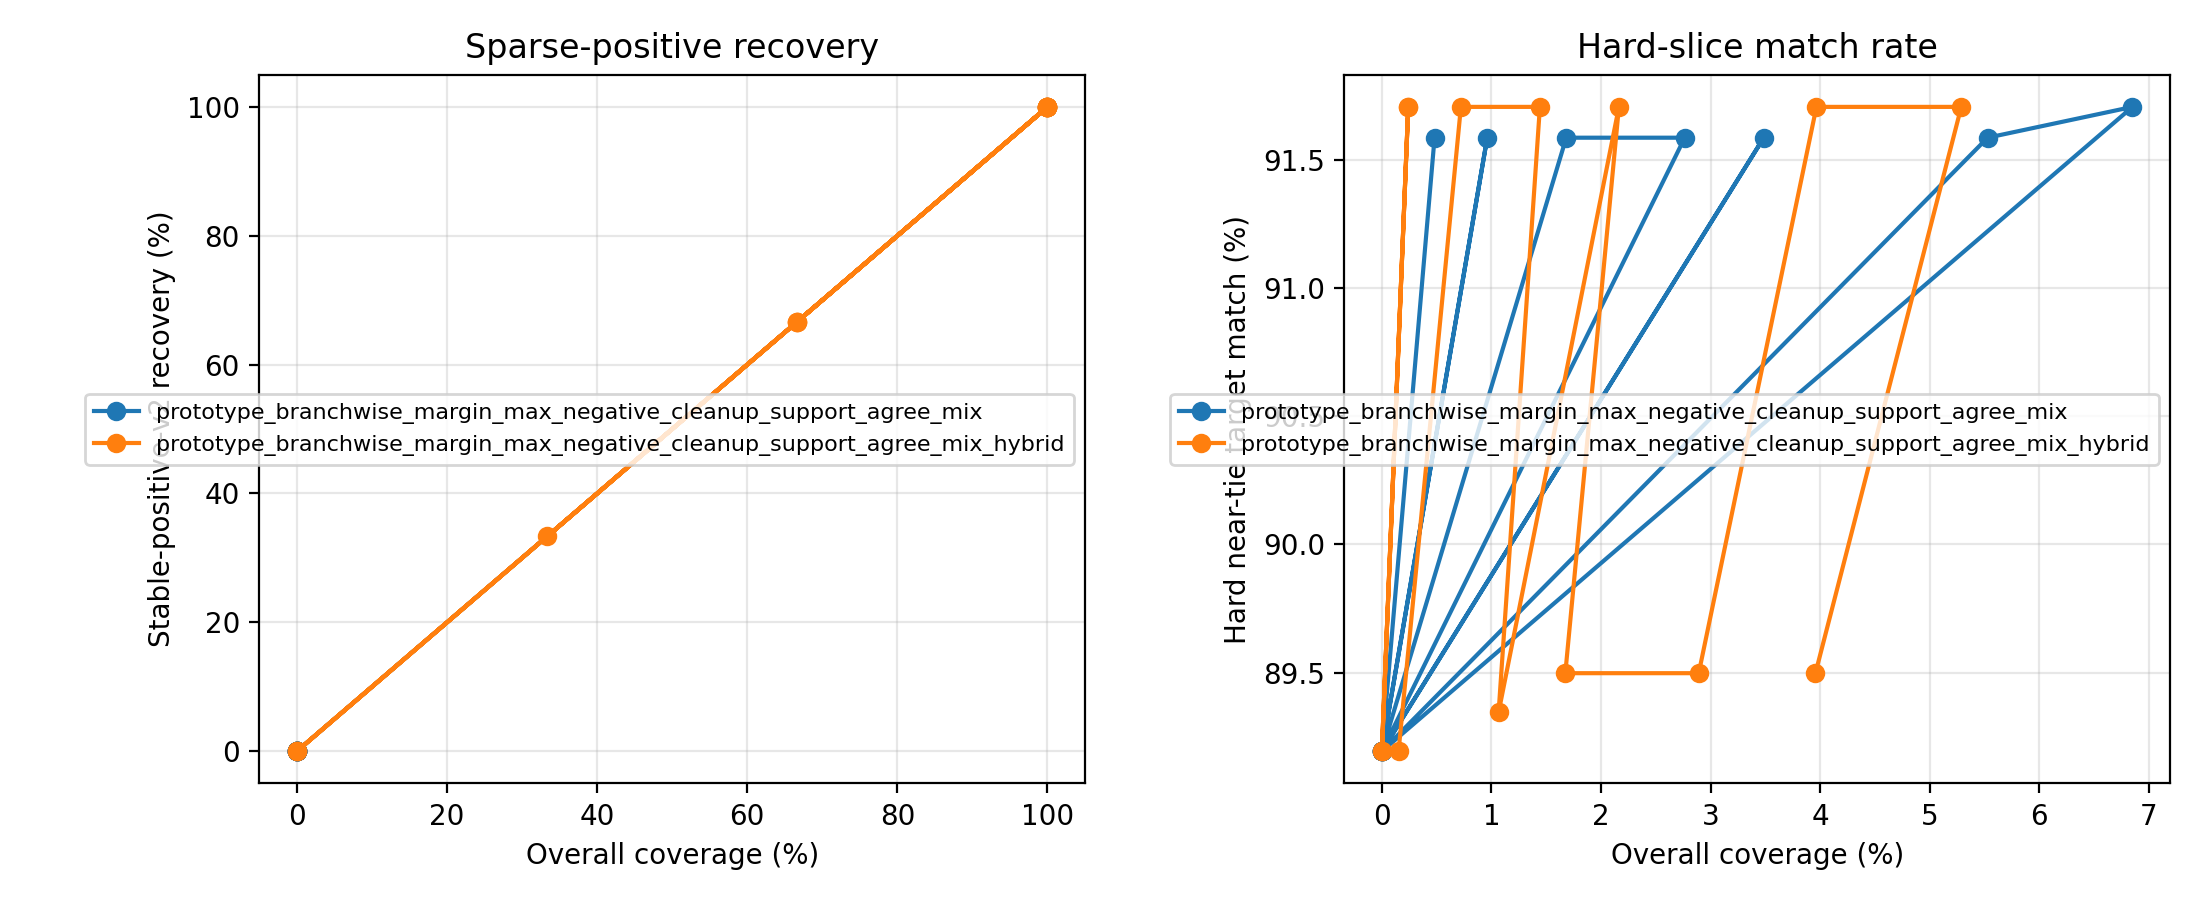

The data file committed next to this chart (first rows):
variant, split, budget_pct, slice, decisions, coverage, defer_precision, false_positive_rate, harmful_selection_rate, target_match_rate, base_target_match_rate, compute_target_match_rate, mean_delta_regret, mean_delta_miss, selected_count
prototype_branchwise_margin_max_negative…, round11_feature_cache_seed315, 0.1, overall, 4344, 0.001151, 0.0, 1.0, 0.0, 0.9678, 0.9678, 0.9526, 0.0, 0.0, 5
prototype_branchwise_margin_max_negative…, round11_feature_cache_seed315, 0.1, stable_positive_v2, 1, 0.0, 0.0, 0.0, 0.0, 0.0, 0.0, 1.0, 0.0, 0.0, 0
prototype_branchwise_margin_max_negative…, round11_feature_cache_seed315, 0.1, hard_near_tie, 832, 0.004808, 0.0, 1.0, 0.0, 0.9159, 0.9159, 0.893, 0.0, 0.0, 4
prototype_branchwise_margin_max_negative…, round11_feature_cache_seed315, 0.1, high_headroom_near_tie, 35, 0.0, 0.0, 0.0, 0.0, 0.0, 0.0, 0.02857, 0.0, 0.0, 0
prototype_branchwise_margin_max_negative…, round11_feature_cache_seed315, 0.1, baseline_error_near_tie, 71, 0.0, 0.0, 0.0, 0.0, 0.01408, 0.01408, 0.02817, 0.0, 0.0, 0
prototype_branchwise_margin_max_negative…, round11_feature_cache_seed315, 0.1, large_gap_control, 951, 0.0, 0.0, 0.0, 0.0, 0.9979, 0.9979, 0.9937, 0.0, 0.0, 0
prototype_branchwise_margin_max_negative…, round11_feature_cache_seed315, 0.25, overall, 4344, 0.002532, 0.0, 1.0, 0.0, 0.9678, 0.9678, 0.9526, 0.0, 0.0, 11
prototype_branchwise_margin_max_negative…, round11_feature_cache_seed315, 0.25, stable_positive_v2, 1, 0.0, 0.0, 0.0, 0.0, 0.0, 0.0, 1.0, 0.0, 0.0, 0
prototype_branchwise_margin_max_negative…, round11_feature_cache_seed315, 0.25, hard_near_tie, 832, 0.009615, 0.0, 1.0, 0.0, 0.9159, 0.9159, 0.893, 0.0, 0.0, 8
prototype_branchwise_margin_max_negative…, round11_feature_cache_seed315, 0.25, high_headroom_near_tie, 35, 0.0, 0.0, 0.0, 0.0, 0.0, 0.0, 0.02857, 0.0, 0.0, 0
prototype_branchwise_margin_max_negative…, round11_feature_cache_seed315, 0.25, baseline_error_near_tie, 71, 0.0, 0.0, 0.0, 0.0, 0.01408, 0.01408, 0.02817, 0.0, 0.0, 0
prototype_branchwise_margin_max_negative…, round11_feature_cache_seed315, 0.25, large_gap_control, 951, 0.0, 0.0, 0.0, 0.0, 0.9979, 0.9979, 0.9937, 0.0, 0.0, 0
prototype_branchwise_margin_max_negative…, round11_feature_cache_seed315, 0.5, overall, 4344, 0.005064, 0.0, 1.0, 0.0, 0.9678, 0.9678, 0.9526, 0.0, 0.0, 22
prototype_branchwise_margin_max_negative…, round11_feature_cache_seed315, 0.5, stable_positive_v2, 1, 0.0, 0.0, 0.0, 0.0, 0.0, 0.0, 1.0, 0.0, 0.0, 0
prototype_branchwise_margin_max_negative…, round11_feature_cache_seed315, 0.5, hard_near_tie, 832, 0.01683, 0.0, 1.0, 0.0, 0.9159, 0.9159, 0.893, 0.0, 0.0, 14
prototype_branchwise_margin_max_negative…, round11_feature_cache_seed315, 0.5, high_headroom_near_tie, 35, 0.0, 0.0, 0.0, 0.0, 0.0, 0.0, 0.02857, 0.0, 0.0, 0
prototype_branchwise_margin_max_negative…, round11_feature_cache_seed315, 0.5, baseline_error_near_tie, 71, 0.0, 0.0, 0.0, 0.0, 0.01408, 0.01408, 0.02817, 0.0, 0.0, 0
prototype_branchwise_margin_max_negative…, round11_feature_cache_seed315, 0.5, large_gap_control, 951, 0.0, 0.0, 0.0, 0.0, 0.9979, 0.9979, 0.9937, 0.0, 0.0, 0
prototype_branchwise_margin_max_negative…, round11_feature_cache_seed315, 0.75, overall, 4344, 0.007597, 0.0, 1.0, 0.0, 0.9678, 0.9678, 0.9526, 0.0, 0.0, 33
prototype_branchwise_margin_max_negative…, round11_feature_cache_seed315, 0.75, stable_positive_v2, 1, 0.0, 0.0, 0.0, 0.0, 0.0, 0.0, 1.0, 0.0, 0.0, 0
prototype_branchwise_margin_max_negative…, round11_feature_cache_seed315, 0.75, hard_near_tie, 832, 0.02764, 0.0, 1.0, 0.0, 0.9159, 0.9159, 0.893, 0.0, 0.0, 23
prototype_branchwise_margin_max_negative…, round11_feature_cache_seed315, 0.75, high_headroom_near_tie, 35, 0.0, 0.0, 0.0, 0.0, 0.0, 0.0, 0.02857, 0.0, 0.0, 0
prototype_branchwise_margin_max_negative…, round11_feature_cache_seed315, 0.75, baseline_error_near_tie, 71, 0.0, 0.0, 0.0, 0.0, 0.01408, 0.01408, 0.02817, 0.0, 0.0, 0
prototype_branchwise_margin_max_negative…, round11_feature_cache_seed315, 0.75, large_gap_control, 951, 0.0, 0.0, 0.0, 0.0, 0.9979, 0.9979, 0.9937, 0.0, 0.0, 0
prototype_branchwise_margin_max_negative…, round11_feature_cache_seed315, 1.0, overall, 4344, 0.01013, 0.0, 1.0, 0.0, 0.9678, 0.9678, 0.9526, 0.0, 0.0, 44
prototype_branchwise_margin_max_negative…, round11_feature_cache_seed315, 1.0, stable_positive_v2, 1, 0.0, 0.0, 0.0, 0.0, 0.0, 0.0, 1.0, 0.0, 0.0, 0
prototype_branchwise_margin_max_negative…, round11_feature_cache_seed315, 1.0, hard_near_tie, 832, 0.03486, 0.0, 1.0, 0.0, 0.9159, 0.9159, 0.893, 0.0, 0.0, 29
prototype_branchwise_margin_max_negative…, round11_feature_cache_seed315, 1.0, high_headroom_near_tie, 35, 0.0, 0.0, 0.0, 0.0, 0.0, 0.0, 0.02857, 0.0, 0.0, 0
prototype_branchwise_margin_max_negative…, round11_feature_cache_seed315, 1.0, baseline_error_near_tie, 71, 0.0, 0.0, 0.0, 0.0, 0.01408, 0.01408, 0.02817, 0.0, 0.0, 0
prototype_branchwise_margin_max_negative…, round11_feature_cache_seed315, 1.0, large_gap_control, 951, 0.0, 0.0, 0.0, 0.0, 0.9979, 0.9979, 0.9937, 0.0, 0.0, 0
prototype_branchwise_margin_max_negative…, round11_feature_cache_seed315, 1.5, overall, 4344, 0.01519, 0.0, 1.0, 0.0, 0.9678, 0.9678, 0.9526, 0.0, 0.0, 66
prototype_branchwise_margin_max_negative…, round11_feature_cache_seed315, 1.5, stable_positive_v2, 1, 0.0, 0.0, 0.0, 0.0, 0.0, 0.0, 1.0, 0.0, 0.0, 0
prototype_branchwise_margin_max_negative…, round11_feature_cache_seed315, 1.5, hard_near_tie, 832, 0.05529, 0.0, 1.0, 0.0, 0.9159, 0.9159, 0.893, 0.0, 0.0, 46
prototype_branchwise_margin_max_negative…, round11_feature_cache_seed315, 1.5, high_headroom_near_tie, 35, 0.0, 0.0, 0.0, 0.0, 0.0, 0.0, 0.02857, 0.0, 0.0, 0
prototype_branchwise_margin_max_negative…, round11_feature_cache_seed315, 1.5, baseline_error_near_tie, 71, 0.0, 0.0, 0.0, 0.0, 0.01408, 0.01408, 0.02817, 0.0, 0.0, 0
prototype_branchwise_margin_max_negative…, round11_feature_cache_seed315, 1.5, large_gap_control, 951, 0.0, 0.0, 0.0, 0.0, 0.9979, 0.9979, 0.9937, 0.0, 0.0, 0
prototype_branchwise_margin_max_negative…, round11_feature_cache_seed315, 2.0, overall, 4344, 0.02003, 0.01149, 0.9885, 0.0, 0.968, 0.9678, 0.9526, -0.00163, -0.0002302, 87
prototype_branchwise_margin_max_negative…, round11_feature_cache_seed315, 2.0, stable_positive_v2, 1, 1.0, 1.0, 0.0, 0.0, 1.0, 0.0, 1.0, -7.08, -1.0, 1
prototype_branchwise_margin_max_negative…, round11_feature_cache_seed315, 2.0, hard_near_tie, 832, 0.06851, 0.01754, 0.9825, 0.0, 0.9171, 0.9159, 0.893, -0.00851, -0.001202, 57
prototype_branchwise_margin_max_negative…, round11_feature_cache_seed315, 2.0, high_headroom_near_tie, 35, 0.02857, 1.0, 0.0, 0.0, 0.02857, 0.0, 0.02857, -0.2023, -0.02857, 1
prototype_branchwise_margin_max_negative…, round11_feature_cache_seed315, 2.0, baseline_error_near_tie, 71, 0.01408, 1.0, 0.0, 0.0, 0.02817, 0.01408, 0.02817, -0.09972, -0.01408, 1
prototype_branchwise_margin_max_negative…, round11_feature_cache_seed315, 2.0, large_gap_control, 951, 0.0, 0.0, 0.0, 0.0, 0.9979, 0.9979, 0.9937, 0.0, 0.0, 0
prototype_branchwise_margin_max_negative…, round11_feature_cache_seed316, 0.1, overall, 4339, 0.0, 0.0, 0.0, 0.0, 0.9624, 0.9624, 0.9668, 0.0, 0.0, 0
prototype_branchwise_margin_max_negative…, round11_feature_cache_seed316, 0.1, stable_positive_v2, 3, 0.0, 0.0, 0.0, 0.0, 0.0, 0.0, 1.0, 0.0, 0.0, 0
prototype_branchwise_margin_max_negative…, round11_feature_cache_seed316, 0.1, hard_near_tie, 657, 0.0, 0.0, 0.0, 0.0, 0.8919, 0.8919, 0.8935, 0.0, 0.0, 0
prototype_branchwise_margin_max_negative…, round11_feature_cache_seed316, 0.1, high_headroom_near_tie, 35, 0.0, 0.0, 0.0, 0.0, 0.0, 0.0, 0.08571, 0.0, 0.0, 0
prototype_branchwise_margin_max_negative…, round11_feature_cache_seed316, 0.1, baseline_error_near_tie, 73, 0.0, 0.0, 0.0, 0.0, 0.0274, 0.0274, 0.06849, 0.0, 0.0, 0
prototype_branchwise_margin_max_negative…, round11_feature_cache_seed316, 0.1, large_gap_control, 970, 0.0, 0.0, 0.0, 0.0, 0.9979, 0.9979, 0.999, 0.0, 0.0, 0
prototype_branchwise_margin_max_negative…, round11_feature_cache_seed316, 0.25, overall, 4339, 0.0, 0.0, 0.0, 0.0, 0.9624, 0.9624, 0.9668, 0.0, 0.0, 0
prototype_branchwise_margin_max_negative…, round11_feature_cache_seed316, 0.25, stable_positive_v2, 3, 0.0, 0.0, 0.0, 0.0, 0.0, 0.0, 1.0, 0.0, 0.0, 0
prototype_branchwise_margin_max_negative…, round11_feature_cache_seed316, 0.25, hard_near_tie, 657, 0.0, 0.0, 0.0, 0.0, 0.8919, 0.8919, 0.8935, 0.0, 0.0, 0
prototype_branchwise_margin_max_negative…, round11_feature_cache_seed316, 0.25, high_headroom_near_tie, 35, 0.0, 0.0, 0.0, 0.0, 0.0, 0.0, 0.08571, 0.0, 0.0, 0
prototype_branchwise_margin_max_negative…, round11_feature_cache_seed316, 0.25, baseline_error_near_tie, 73, 0.0, 0.0, 0.0, 0.0, 0.0274, 0.0274, 0.06849, 0.0, 0.0, 0
prototype_branchwise_margin_max_negative…, round11_feature_cache_seed316, 0.25, large_gap_control, 970, 0.0, 0.0, 0.0, 0.0, 0.9979, 0.9979, 0.999, 0.0, 0.0, 0
prototype_branchwise_margin_max_negative…, round11_feature_cache_seed316, 0.5, overall, 4339, 0.0, 0.0, 0.0, 0.0, 0.9624, 0.9624, 0.9668, 0.0, 0.0, 0
prototype_branchwise_margin_max_negative…, round11_feature_cache_seed316, 0.5, stable_positive_v2, 3, 0.0, 0.0, 0.0, 0.0, 0.0, 0.0, 1.0, 0.0, 0.0, 0
prototype_branchwise_margin_max_negative…, round11_feature_cache_seed316, 0.5, hard_near_tie, 657, 0.0, 0.0, 0.0, 0.0, 0.8919, 0.8919, 0.8935, 0.0, 0.0, 0
prototype_branchwise_margin_max_negative…, round11_feature_cache_seed316, 0.5, high_headroom_near_tie, 35, 0.0, 0.0, 0.0, 0.0, 0.0, 0.0, 0.08571, 0.0, 0.0, 0
prototype_branchwise_margin_max_negative…, round11_feature_cache_seed316, 0.5, baseline_error_near_tie, 73, 0.0, 0.0, 0.0, 0.0, 0.0274, 0.0274, 0.06849, 0.0, 0.0, 0
prototype_branchwise_margin_max_negative…, round11_feature_cache_seed316, 0.5, large_gap_control, 970, 0.0, 0.0, 0.0, 0.0, 0.9979, 0.9979, 0.999, 0.0, 0.0, 0
... 108 more rows
